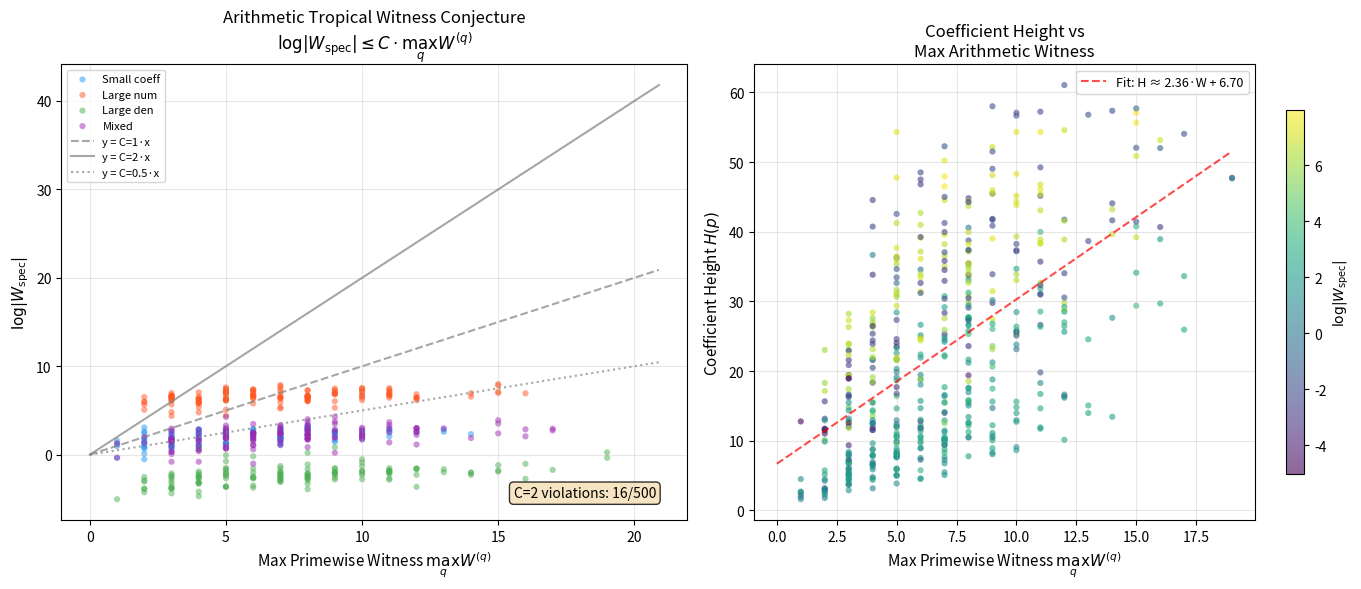

The script that saved this image:
#!/usr/bin/env python3
"""
Visualization: Arithmetic Tropical Witness Conjecture Landscape

Scatter plot of log(spectral proxy) vs max primewise witness for a large
collection of random rational polynomials. Tests whether the conjecture
log|W_spec| ≤ C · max_q W^(q) holds, and visualizes the boundary.
"""

import math
import random
from fractions import Fraction
import numpy as np
import matplotlib.pyplot as plt


# ─── Inlined core functions ─────────────────────────────────────────────────

def padic_val(p, n):
    if n == 0 or p < 2:
        return 0
    n = abs(n)
    v = 0
    while n % p == 0:
        v += 1
        n //= p
    return v

def padic_val_rat(p, c):
    if c == 0:
        return 0
    return padic_val(p, c.numerator) - padic_val(p, c.denominator)

def padic_coeff_weight(p, c):
    return abs(padic_val_rat(p, c))


class Poly:
    def __init__(self, coeffs=None):
        self.coeffs = {}
        if coeffs:
            for exp, c in coeffs.items():
                c = Fraction(c)
                if c != 0:
                    self.coeffs[exp] = c

    def weight(self, p):
        return sum(padic_coeff_weight(p, c) for c in self.coeffs.values())

    def spectral_proxy(self):
        return sum(float(abs(c)) for c in self.coeffs.values())

    def height(self):
        return sum(math.log(max(abs(c.numerator), c.denominator))
                   for c in self.coeffs.values())


# ─── Generate random polynomials ────────────────────────────────────────────

random.seed(42)
TEST_PRIMES = [2, 3, 5, 7, 11]

log_specs = []
max_witnesses = []
heights = []
categories = []  # for coloring

num_samples = 500

for trial in range(num_samples):
    n = random.randint(2, 5)
    num_terms = random.randint(2, 10)
    coeffs = {}
    
    # Different generation strategies
    cat = trial % 4
    for _ in range(num_terms):
        exp = tuple(random.randint(0, 3) for _ in range(n))
        
        if cat == 0:  # Small coefficients
            num = random.choice([-1, 1]) * random.randint(1, 10)
            den = random.randint(1, 10)
        elif cat == 1:  # Large numerators
            num = random.choice([-1, 1]) * random.randint(1, 1000)
            den = random.randint(1, 10)
        elif cat == 2:  # Large denominators
            num = random.choice([-1, 1]) * random.randint(1, 10)
            den = random.randint(1, 1000)
        else:  # Mixed
            num = random.choice([-1, 1]) * random.randint(1, 100)
            den = random.randint(1, 100)
        
        coeffs[exp] = Fraction(num, den)
    
    poly = Poly(coeffs)
    if not poly.coeffs:
        continue
    
    spec = poly.spectral_proxy()
    if spec <= 0:
        continue
    
    log_spec = math.log(spec)
    max_wit = max(poly.weight(p) for p in TEST_PRIMES)
    
    log_specs.append(log_spec)
    max_witnesses.append(max_wit)
    heights.append(poly.height())
    categories.append(["Small coeff", "Large num", "Large den", "Mixed"][cat])

log_specs = np.array(log_specs)
max_witnesses = np.array(max_witnesses)
heights = np.array(heights)


# ─── Create figure ──────────────────────────────────────────────────────────

fig, axes = plt.subplots(1, 2, figsize=(14, 6))

# Plot 1: Conjecture test scatter
ax = axes[0]
cat_colors = {
    "Small coeff": "#2196F3",
    "Large num": "#FF5722",
    "Large den": "#4CAF50",
    "Mixed": "#9C27B0",
}

for cat_name in cat_colors:
    mask = np.array([c == cat_name for c in categories])
    if mask.any():
        ax.scatter(max_witnesses[mask], log_specs[mask],
                   c=cat_colors[cat_name], label=cat_name,
                   alpha=0.5, s=20, edgecolors="none")

# Draw the conjecture boundary lines
x_range = np.linspace(0, max(max_witnesses) * 1.1, 100)
for C, style, label in [(1.0, "--", "C=1"), (2.0, "-", "C=2"), (0.5, ":", "C=0.5")]:
    ax.plot(x_range, C * x_range, style, color="gray", alpha=0.7, label=f"y = {label}·x")

ax.set_xlabel("Max Primewise Witness $\\max_q W^{(q)}$", fontsize=11)
ax.set_ylabel("$\\log |W_{\\mathrm{spec}}|$", fontsize=11)
ax.set_title("Arithmetic Tropical Witness Conjecture\n"
             "$\\log|W_{\\mathrm{spec}}| \\leq C \\cdot \\max_q W^{(q)}$",
             fontsize=12)
ax.legend(fontsize=8, loc="upper left")
ax.grid(True, alpha=0.3)

# Count violations
violations = np.sum(log_specs > 2.0 * max_witnesses)
ax.text(0.95, 0.05, f"C=2 violations: {violations}/{len(log_specs)}",
        transform=ax.transAxes, ha="right", fontsize=10,
        bbox=dict(boxstyle="round", facecolor="wheat", alpha=0.8))

# Plot 2: Height vs max witness
ax2 = axes[1]
sc = ax2.scatter(max_witnesses, heights, c=log_specs, cmap="viridis",
                  alpha=0.6, s=20, edgecolors="none")
plt.colorbar(sc, ax=ax2, label="$\\log|W_{\\mathrm{spec}}|$", shrink=0.8)

# Regression line
valid = max_witnesses > 0
if valid.any():
    z = np.polyfit(max_witnesses[valid], heights[valid], 1)
    poly_fit = np.poly1d(z)
    x_fit = np.linspace(0, max(max_witnesses), 100)
    ax2.plot(x_fit, poly_fit(x_fit), "r--", alpha=0.7,
             label=f"Fit: H ≈ {z[0]:.2f}·W + {z[1]:.2f}")

ax2.set_xlabel("Max Primewise Witness $\\max_q W^{(q)}$", fontsize=11)
ax2.set_ylabel("Coefficient Height $H(p)$", fontsize=11)
ax2.set_title("Coefficient Height vs\nMax Arithmetic Witness", fontsize=12)
ax2.legend(fontsize=9)
ax2.grid(True, alpha=0.3)

plt.tight_layout()
plt.savefig("conjecture_landscape.png", dpi=150, bbox_inches="tight")
plt.close()
print("Saved: conjecture_landscape.png")
